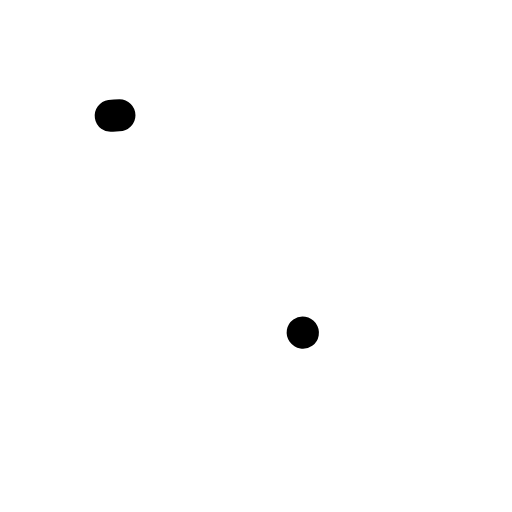
t = 0.00 s
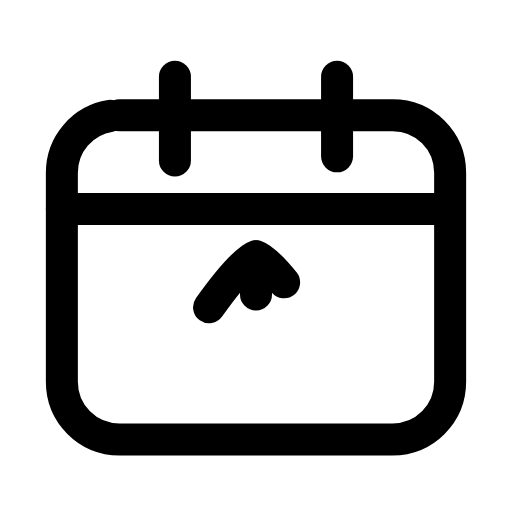
t = 0.22 s
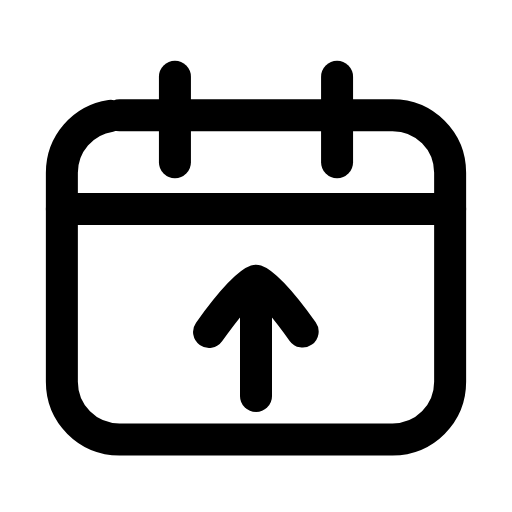
t = 0.43 s
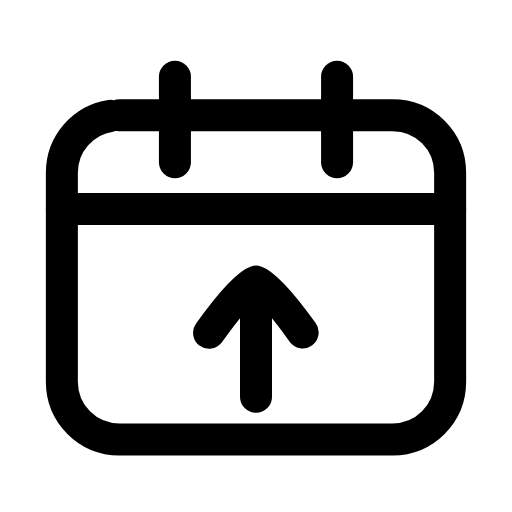
t = 0.65 s
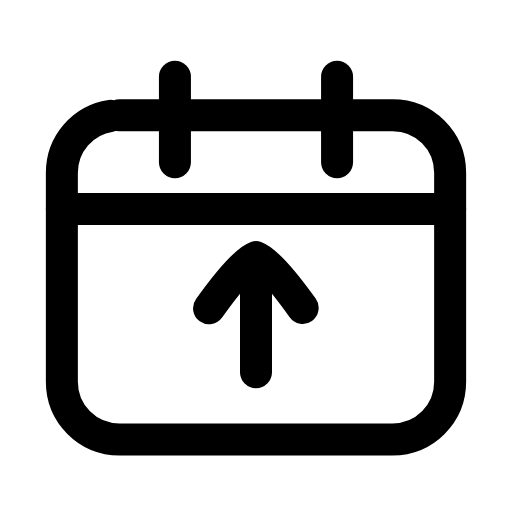
t = 0.87 s
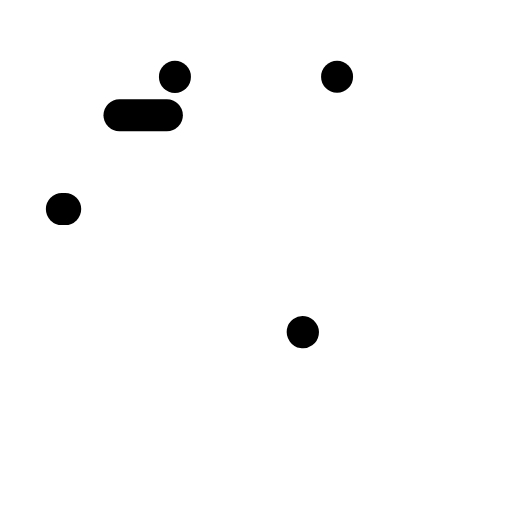
t = 1.08 s

The animated SVG that drew these frames (rendered in a browser with its animation timeline set to each time). Animation: 7 SMIL elements (animate=6,animateTransform=1); one cycle of 1.30 s, repeats indefinitely.

<svg xmlns="http://www.w3.org/2000/svg" width="24" height="24" viewBox="0 0 24 24" fill="none"><path stroke="currentColor" stroke-width="1.5" stroke-linecap="round" stroke-linejoin="round" fill="none" d="M5.6 5.4L18.4 5.4C19.9 5.4 21.1 6.6 21.1 8.1L21.1 17.9C21.1 19.4 19.9 20.6 18.4 20.6L5.6 20.6C4.1 20.6 2.9 19.4 2.9 17.9L2.9 8.1C2.9 6.6 4.1 5.4 5.6 5.4Z" pathLength="1" stroke-dasharray="1"><animate attributeName="stroke-dashoffset" values="1;1;0;0;0;0;1;1;1" keyTimes="0;0;0.189;0.45;0.6;0.774;0.9;0.9;1" dur="1.3s" repeatCount="indefinite" calcMode="spline" keySplines="0.16 1 0.3 1;0.16 1 0.3 1;0.16 1 0.3 1;0.16 1 0.3 1;0.16 1 0.3 1;0.16 1 0.3 1;0.16 1 0.3 1;0.16 1 0.3 1"/></path><line stroke="currentColor" stroke-width="1.5" stroke-linecap="round" stroke-linejoin="round" fill="none" x1="2.9" y1="9.8" x2="21.1" y2="9.8" pathLength="1" stroke-dasharray="1"><animate attributeName="stroke-dashoffset" values="1;1;0;0;0;0;1;1;1" keyTimes="0;0.0315;0.2205;0.45;0.6;0.753;0.879;0.9;1" dur="1.3s" repeatCount="indefinite" calcMode="spline" keySplines="0.16 1 0.3 1;0.16 1 0.3 1;0.16 1 0.3 1;0.16 1 0.3 1;0.16 1 0.3 1;0.16 1 0.3 1;0.16 1 0.3 1;0.16 1 0.3 1"/></line><line stroke="currentColor" stroke-width="1.5" stroke-linecap="round" stroke-linejoin="round" fill="none" x1="8.2" y1="3.6" x2="8.2" y2="7.6" pathLength="1" stroke-dasharray="1"><animate attributeName="stroke-dashoffset" values="1;1;0;0;0;0;1;1;1" keyTimes="0;0.063;0.252;0.45;0.6;0.732;0.858;0.9;1" dur="1.3s" repeatCount="indefinite" calcMode="spline" keySplines="0.16 1 0.3 1;0.16 1 0.3 1;0.16 1 0.3 1;0.16 1 0.3 1;0.16 1 0.3 1;0.16 1 0.3 1;0.16 1 0.3 1;0.16 1 0.3 1"/></line><line stroke="currentColor" stroke-width="1.5" stroke-linecap="round" stroke-linejoin="round" fill="none" x1="15.8" y1="3.6" x2="15.8" y2="7.6" pathLength="1" stroke-dasharray="1"><animate attributeName="stroke-dashoffset" values="1;1;0;0;0;0;1;1;1" keyTimes="0;0.0945;0.2835;0.45;0.6;0.711;0.837;0.9;1" dur="1.3s" repeatCount="indefinite" calcMode="spline" keySplines="0.16 1 0.3 1;0.16 1 0.3 1;0.16 1 0.3 1;0.16 1 0.3 1;0.16 1 0.3 1;0.16 1 0.3 1;0.16 1 0.3 1;0.16 1 0.3 1"/></line><g><animateTransform attributeName="transform" type="translate" values="0 0;0 -1.2;0 0;0 0;0 -1.2;0 0;0 0" keyTimes="0;0.225;0.45;0.6;0.75;0.9;1" dur="1.3s" repeatCount="indefinite" calcMode="spline" keySplines="0.16 1 0.3 1;0.16 1 0.3 1;0.16 1 0.3 1;0.16 1 0.3 1;0.16 1 0.3 1;0.16 1 0.3 1"/><path stroke="currentColor" stroke-width="1.5" stroke-linecap="round" stroke-linejoin="round" fill="none" d="M9.8 15.6C10.3 14.9 11.4 13.4 12 13.2C12.6 13.4 13.7 14.9 14.2 15.6" pathLength="1" stroke-dasharray="1"><animate attributeName="stroke-dashoffset" values="1;1;0;0;0;0;1;1;1" keyTimes="0;0.126;0.315;0.45;0.6;0.69;0.816;0.9;1" dur="1.3s" repeatCount="indefinite" calcMode="spline" keySplines="0.16 1 0.3 1;0.16 1 0.3 1;0.16 1 0.3 1;0.16 1 0.3 1;0.16 1 0.3 1;0.16 1 0.3 1;0.16 1 0.3 1;0.16 1 0.3 1"/></path><line stroke="currentColor" stroke-width="1.5" stroke-linecap="round" stroke-linejoin="round" fill="none" x1="12" y1="13.6" x2="12" y2="18.6" pathLength="1" stroke-dasharray="1"><animate attributeName="stroke-dashoffset" values="1;1;0;0;0;0;1;1;1" keyTimes="0;0.1575;0.3465;0.45;0.6;0.669;0.795;0.9;1" dur="1.3s" repeatCount="indefinite" calcMode="spline" keySplines="0.16 1 0.3 1;0.16 1 0.3 1;0.16 1 0.3 1;0.16 1 0.3 1;0.16 1 0.3 1;0.16 1 0.3 1;0.16 1 0.3 1;0.16 1 0.3 1"/></line></g></svg>
